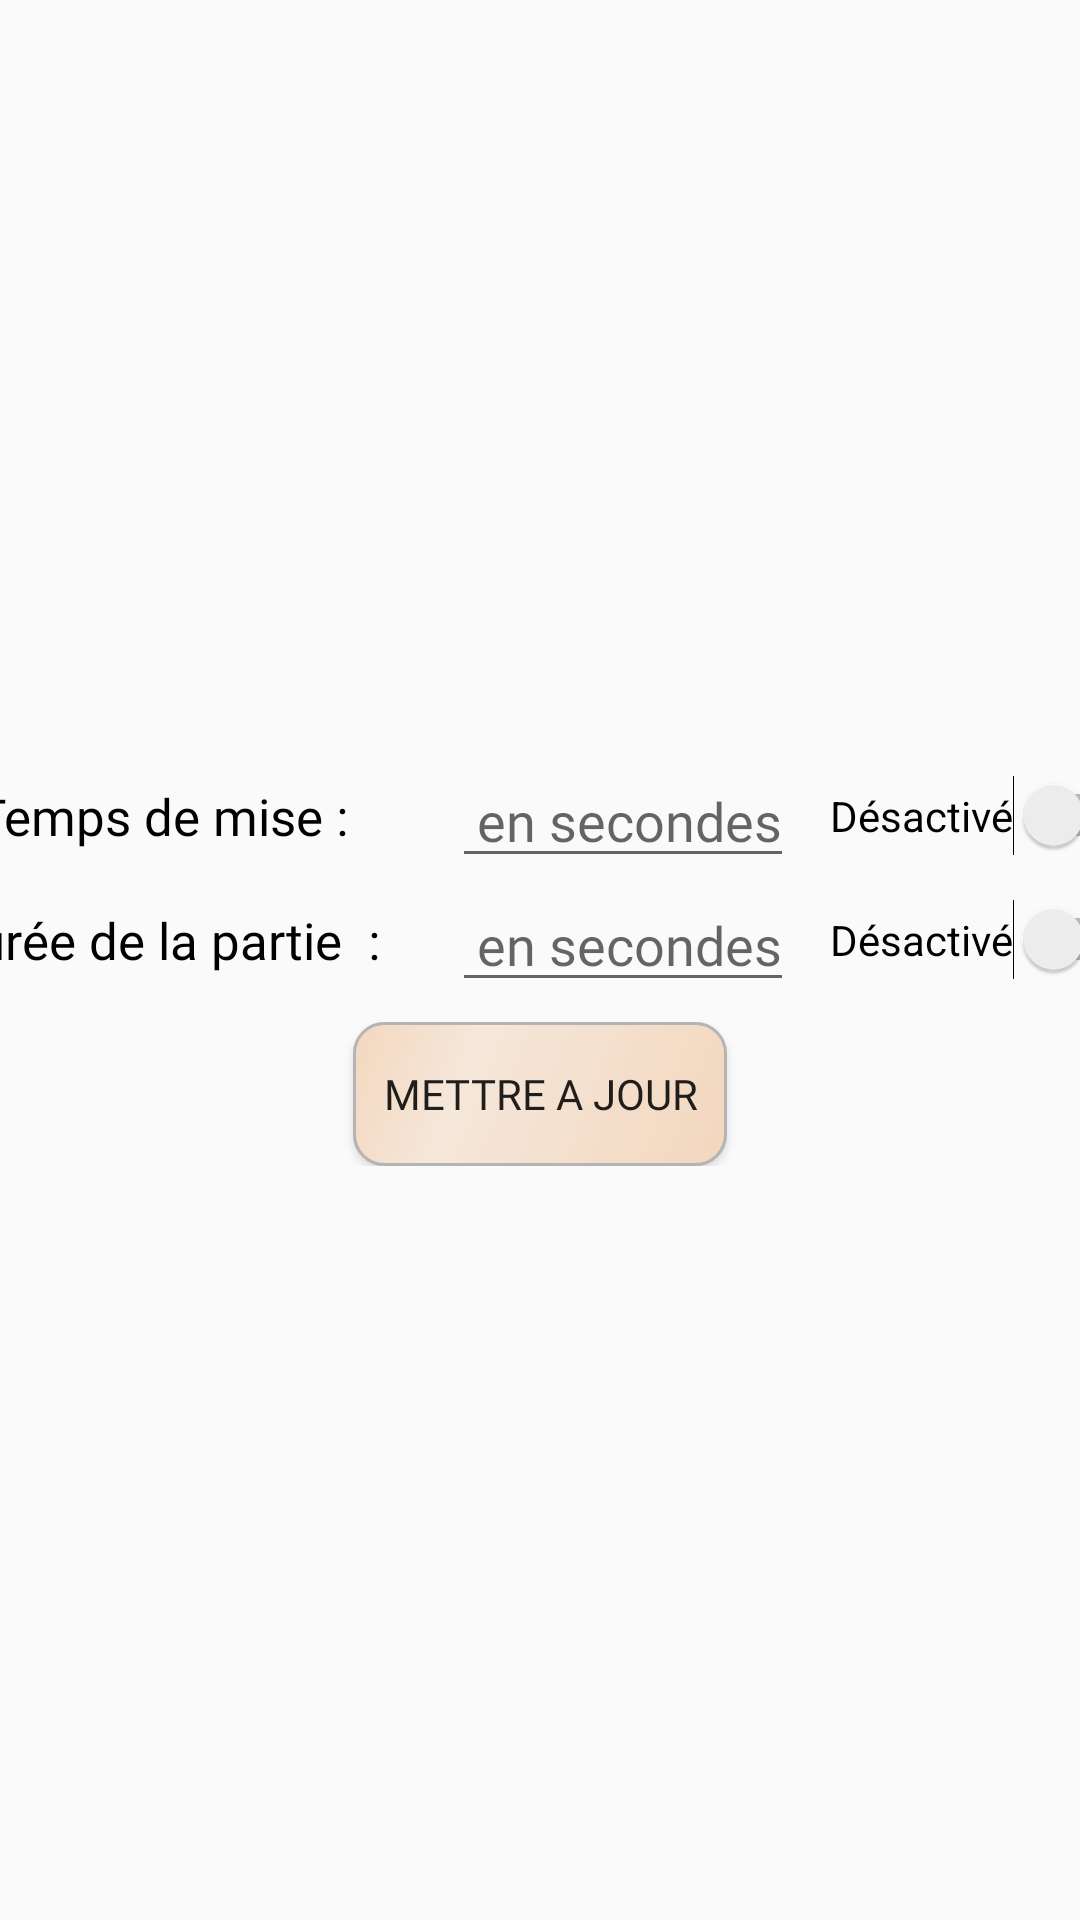

Here is an Android app screen rendered from its layout file. Give the layout XML and the strings, colors and styles it references.
<!-- AndroidManifest.xml: application theme AppTheme -->
<!-- res/layout/activity_timer_update.xml -->
<?xml version="1.0" encoding="utf-8"?>
<FrameLayout xmlns:android="http://schemas.android.com/apk/res/android"
    xmlns:app="http://schemas.android.com/apk/res-auto"
    xmlns:tools="http://schemas.android.com/tools"
    android:layout_width="match_parent"
    android:layout_height="match_parent"
    tools:context=".TimerUpdateActivity">

    <TableLayout
        android:layout_width="match_parent"
        android:layout_height="match_parent"
        android:gravity="center_vertical">

        <TableRow
            android:layout_width="match_parent"
            android:layout_height="match_parent"
            android:gravity="center">

            <TextView
                android:id="@+id/textTimer"
                android:layout_width="wrap_content"
                android:layout_height="match_parent"
                android:fontFamily="@font/caractere_l2"
                android:gravity="center"
                android:text="Temps de mise :"
                android:textAlignment="center"
                android:textColor="@color/dark"
                android:textSize="17dp"></TextView>

            <EditText
                android:id="@+id/numberUpdateTimer"
                android:layout_width="138dp"
                android:layout_height="wrap_content"
                android:layout_gravity="center"
                android:fontFamily="@font/caractere_l2"
                android:hint=" en secondes"
                android:inputType="number"
                android:textAlignment="center"></EditText>

            <Switch
                android:id="@+id/disableTurnTimer"
                android:layout_width="wrap_content"
                android:layout_height="wrap_content"
                android:text="Désactivé" />
        </TableRow>

        <TableRow
            android:layout_width="match_parent"
            android:layout_height="match_parent"
            android:gravity="center">

            <TextView
                android:id="@+id/textTimerGame"
                android:layout_width="170dp"
                android:layout_height="match_parent"
                android:fontFamily="@font/caractere_l2"
                android:gravity="center"
                android:text="Durée de la partie  :"
                android:textAlignment="center"
                android:textColor="@color/dark"
                android:textSize="17dp"></TextView>

            <EditText
                android:id="@+id/gameTimerInput"
                android:layout_width="match_parent"
                android:layout_height="wrap_content"
                android:layout_gravity="center"
                android:fontFamily="@font/caractere_l2"
                android:hint=" en secondes"
                android:inputType="number"
                android:textAlignment="center"></EditText>

            <Switch
                android:id="@+id/disableGameTimer"
                android:layout_width="110dp"
                android:layout_height="wrap_content"
                android:text="Désactivé" />
        </TableRow>

        <TableRow
            android:layout_width="match_parent"
            android:layout_height="match_parent"
            android:layout_marginTop="20px"
            android:gravity="center">

            <Button
                android:id="@+id/updateTimerButton"
                android:layout_width="wrap_content"
                android:layout_height="wrap_content"
                android:layout_gravity="center"
                android:background="@drawable/button_style"
                android:fontFamily="@font/caractere_l2"
                android:gravity="center"
                android:onClick="validerTimerUpdate"
                android:paddingHorizontal="10dp"
                android:text="Mettre a jour"
                android:textSize="14sp"></Button>
        </TableRow>

    </TableLayout>

</FrameLayout>
<!-- resources referenced by this layout -->
<resources>
  <color name="dark">#000000</color>
  <!-- drawable button_style (drawable) -->
  <?xml version="1.0" encoding="utf-8"?>
      <shape xmlns:android="http://schemas.android.com/apk/res/android"
          android:shape="rectangle"
          android:padding="50dp">
          <corners
              android:bottomRightRadius="10dp"
              android:bottomLeftRadius="10dp"
              android:topLeftRadius="10dp"
              android:topRightRadius="10dp"/>
          <gradient
              android:angle="135"
              android:centerX="70%"
              android:endColor="@color/mediumPink"
              android:centerColor="@color/lightPink"
              android:startColor="@color/mediumPink">
          </gradient>
          <stroke
              android:width="1dp"
              android:color="#B4B4B4">
          </stroke>
  </shape>
  <style name="AppTheme" parent="Theme.AppCompat.Light.NoActionBar">
          
          <item name="colorPrimary">@color/colorPrimary</item>
          <item name="colorPrimaryDark">@color/colorPrimaryDark</item>
          <item name="colorAccent">@color/colorAccent</item>
          <item name="android:windowNoTitle">true</item>
          <item name="android:windowActionBar">false</item>
          <item name="android:windowFullscreen">true</item>
          <item name="android:windowContentOverlay">@null</item>
      </style>
  <color name="mediumPink">#f3d7be</color>
  <color name="lightPink">#f5e7da</color>
  <color name="colorPrimary">#008577</color>
  <color name="colorPrimaryDark">#00574B</color>
  <color name="colorAccent">#D81B60</color>
</resources>
